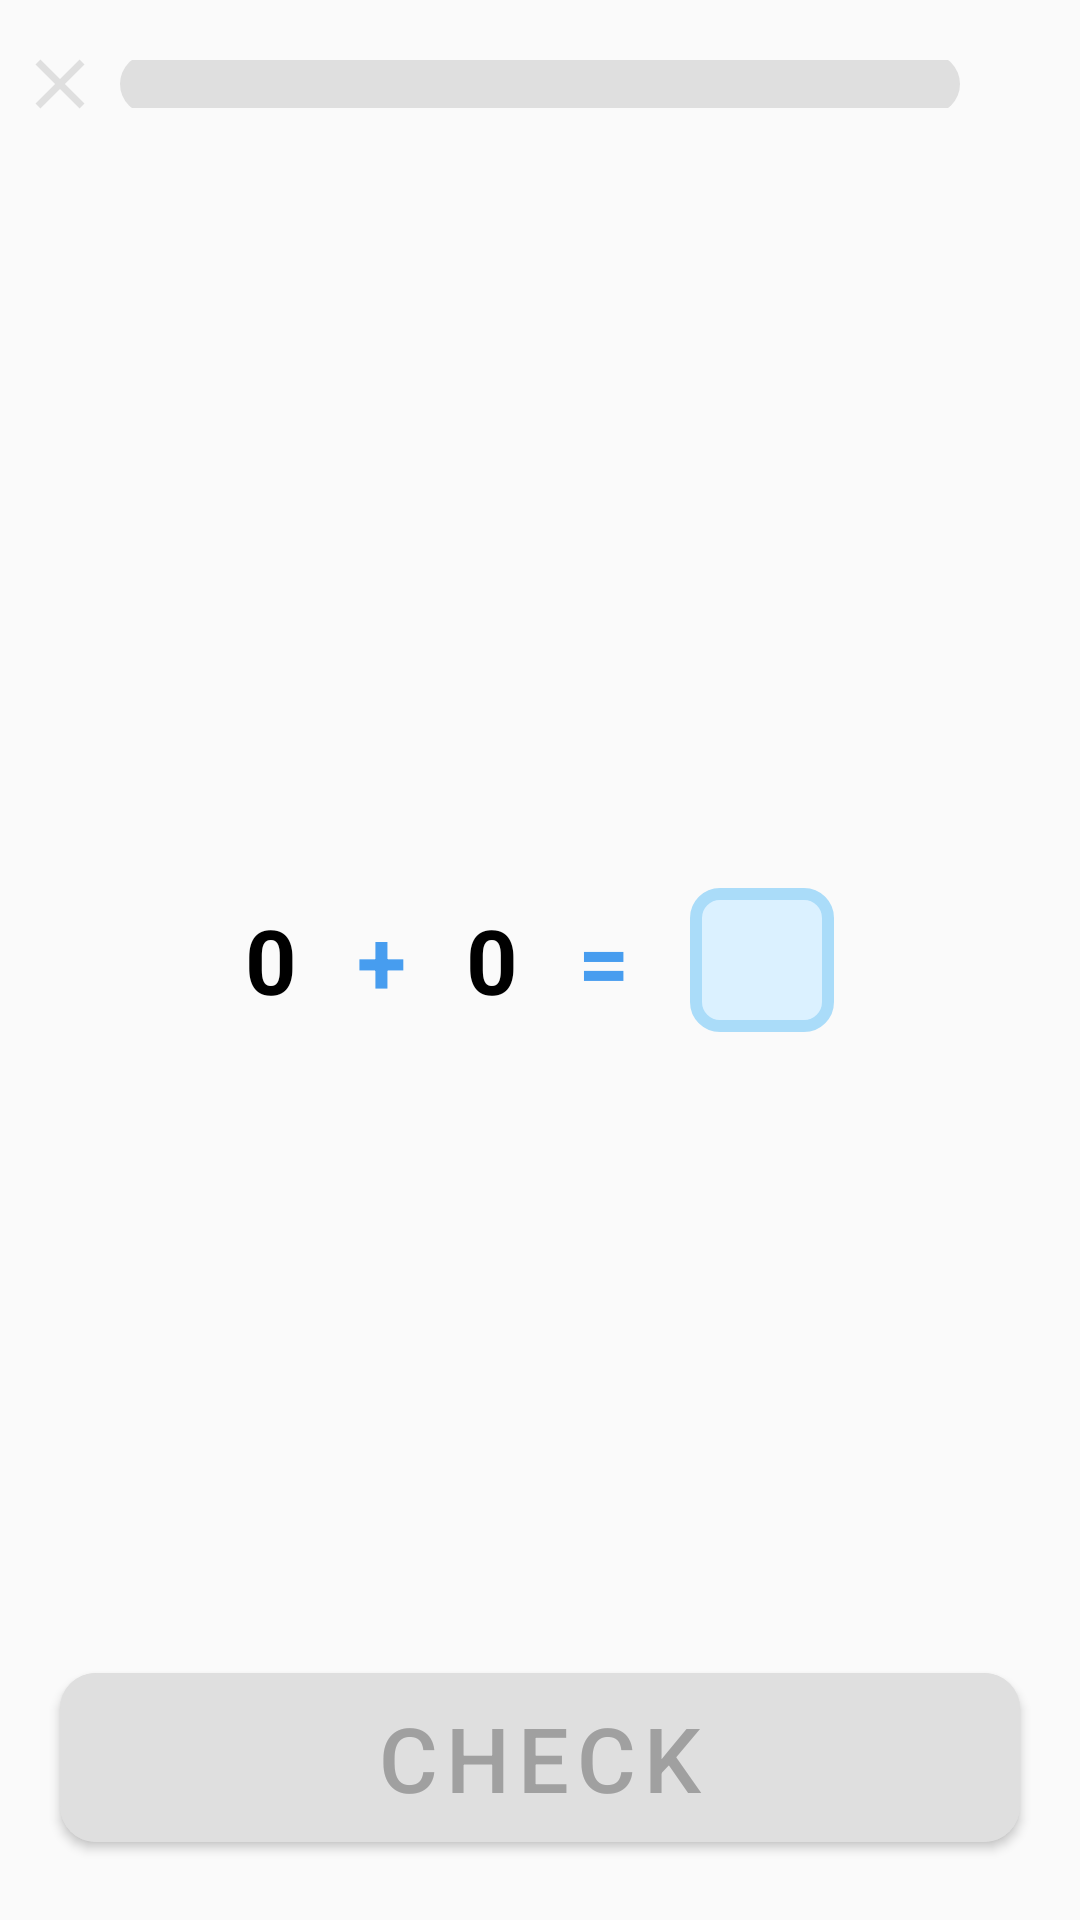

Here is an Android app screen rendered from its layout file. Give the layout XML and the strings, colors and styles it references.
<!-- AndroidManifest.xml: application theme Theme.MathApp -->
<!-- res/layout/fragment_math.xml -->
<?xml version="1.0" encoding="utf-8"?>
<androidx.constraintlayout.widget.ConstraintLayout xmlns:android="http://schemas.android.com/apk/res/android"
    xmlns:app="http://schemas.android.com/apk/res-auto"
    xmlns:tools="http://schemas.android.com/tools"
    android:layout_width="match_parent"
    android:layout_height="match_parent">

    <ImageView
        android:id="@+id/iv_close"
        android:layout_width="wrap_content"
        android:layout_height="wrap_content"
        android:padding="4dp"
        android:src="@drawable/ic_close"
        app:layout_constraintBottom_toBottomOf="@id/progressBar"
        app:layout_constraintEnd_toStartOf="@id/progressBar"
        app:layout_constraintStart_toStartOf="parent"
        app:layout_constraintTop_toTopOf="@id/progressBar" />

    <ProgressBar
        android:id="@+id/progressBar"
        style="?android:attr/progressBarStyleHorizontal"
        android:layout_width="match_parent"
        android:layout_height="wrap_content"
        android:layout_marginHorizontal="40dp"
        android:layout_marginTop="20dp"
        android:max="1000"
        android:progress="0"
        android:progressDrawable="@drawable/bg_progressbar"
        app:layout_constraintTop_toTopOf="parent" />

    
    
    
    
    
    
    
    

    <LinearLayout
        android:id="@+id/container_question"
        android:layout_width="match_parent"
        android:layout_height="wrap_content"
        android:gravity="center_horizontal"
        android:orientation="horizontal"
        app:layout_constraintBottom_toBottomOf="parent"
        app:layout_constraintTop_toTopOf="parent">

        <TextView
            android:id="@+id/tv_first_num"
            style="@style/Answer.TextView"
            android:layout_width="wrap_content"
            android:text="0"
            android:textColor="@color/black" />

        <TextView
            android:id="@+id/tv_operation"
            style="@style/Answer.TextView"
            android:layout_marginStart="20dp"
            android:text="@string/operation"
            android:textColor="@color/blue" />

        <TextView
            android:id="@+id/tv_second_num"
            style="@style/Answer.TextView"
            android:layout_marginHorizontal="20dp"
            android:text="0"
            android:textColor="@color/black" />

        <TextView
            style="@style/Answer.TextView"
            android:layout_marginEnd="20dp"
            android:text="@string/equals"
            android:textColor="@color/blue" />

        <TextView
            android:id="@+id/tv_answer"
            style="@style/Answer.TextView"
            android:layout_width="48dp"
            android:layout_height="48dp"
            android:background="@drawable/bg_equals"
            android:gravity="center"
            android:textColor="@color/black" />
    </LinearLayout>

    
    
    
    
    
    
    
    

    
    
    
    
    

    
    
    
    
    
    

    
    
    
    
    

    
    
    
    
    
    

    
    
    
    
    
    

    <androidx.recyclerview.widget.RecyclerView
        android:id="@+id/rv_answers"
        android:layout_width="match_parent"
        android:layout_height="wrap_content"
        android:layout_marginHorizontal="20dp"
        app:layoutManager="androidx.recyclerview.widget.GridLayoutManager"
        app:layout_constraintBottom_toTopOf="@id/btn_check"
        app:layout_constraintTop_toBottomOf="@id/container_question"
        app:spanCount="5"
        tools:itemCount="5"
        tools:listitem="@layout/item_answer" />

    <com.google.android.material.button.MaterialButton
        android:id="@+id/btn_check"
        android:layout_width="match_parent"
        android:layout_height="wrap_content"
        android:layout_marginHorizontal="20dp"
        android:layout_marginBottom="20dp"
        android:backgroundTint="@color/light_gray"
        android:gravity="center"
        android:paddingVertical="8dp"
        android:text="@string/check"
        android:textAllCaps="true"
        android:textColor="@color/gray"
        android:textSize="30sp"
        app:cornerRadius="12dp"
        app:layout_constraintBottom_toBottomOf="parent" />


</androidx.constraintlayout.widget.ConstraintLayout>
<!-- res/layout/item_answer.xml (included above) -->
<?xml version="1.0" encoding="utf-8"?>
<androidx.constraintlayout.widget.ConstraintLayout xmlns:android="http://schemas.android.com/apk/res/android"
    xmlns:app="http://schemas.android.com/apk/res-auto"
    android:layout_width="match_parent"

    android:layout_height="wrap_content">

    <TextView
        android:id="@+id/tv_pick_answer"
        style="@style/Answer.TextView"
        android:text="0"
        android:textColor="@color/gray"
        app:layout_constraintEnd_toEndOf="parent"
        app:layout_constraintStart_toStartOf="parent"
        app:layout_constraintTop_toTopOf="parent" />

</androidx.constraintlayout.widget.ConstraintLayout>
<!-- resources referenced by this layout -->
<resources>
  <color name="black">#FF000000</color>
  <color name="blue">#479DEF</color>
  <color name="gray">#A0A0A0</color>
  <color name="light_gray">#DFDFDF</color>
  <!-- drawable bg_equals (drawable) -->
  <?xml version="1.0" encoding="utf-8"?>
  <shape xmlns:android="http://schemas.android.com/apk/res/android">
      <solid android:color="@color/light_blue" />
      <stroke
          android:width="4dp"
          android:color="@color/stroke_blue" />
      <corners android:radius="8dp" />
  </shape>
  <!-- drawable bg_progressbar (drawable) -->
  <?xml version="1.0" encoding="utf-8"?>
  <layer-list xmlns:android="http://schemas.android.com/apk/res/android">
      <item
          android:id="@android:id/background"
          android:gravity="center_vertical|fill_horizontal">
          <shape android:shape="rectangle">
              <corners android:radius="10dp"/>
              <size android:height="20dp"/>
              <solid android:color="@color/light_gray"/>
          </shape>
      </item>
      <item
          android:id="@android:id/progress"
          android:gravity="center_vertical|fill_horizontal">
          <scale android:scaleWidth="100%">
              <shape android:shape="rectangle">
                  <corners
                      android:radius="10dp"
                      />
                  <size android:height="20dp"/>
                  <solid android:color="@color/green"/>
              </shape>
          </scale>
      </item>
  </layer-list>
  <!-- drawable ic_close (drawable) -->
  <vector android:height="28dp" android:tint="@color/light_gray"
      android:viewportHeight="24" android:viewportWidth="24"
      android:width="28dp" xmlns:android="http://schemas.android.com/apk/res/android">
      <path android:fillColor="@android:color/white" android:pathData="M19,6.41L17.59,5 12,10.59 6.41,5 5,6.41 10.59,12 5,17.59 6.41,19 12,13.41 17.59,19 19,17.59 13.41,12z"/>
  </vector>
  <string name="check">check</string>
  <string name="equals">=</string>
  <string name="operation">+</string>
  <style name="Answer.TextView" parent="Widget.AppCompat.TextView">
          <item name="android:textSize">30sp</item>
          <item name="android:textStyle">bold</item>
          <item name="android:layout_width">wrap_content</item>
          <item name="android:layout_height">wrap_content</item>
      </style>
  <style name="Theme.MathApp" parent="Theme.MaterialComponents.DayNight.NoActionBar.Bridge">
          
          <item name="colorPrimary">@color/purple_500</item>
          <item name="colorPrimaryVariant">@color/purple_700</item>
          <item name="colorOnPrimary">@color/white</item>
          
          <item name="colorSecondary">@color/teal_200</item>
          <item name="colorSecondaryVariant">@color/teal_700</item>
          <item name="colorOnSecondary">@color/black</item>
          
          <item name="android:statusBarColor" tools:targetApi="l">?attr/colorPrimaryVariant</item>
          
      </style>
  <color name="light_blue">#DBF1FF</color>
  <color name="stroke_blue">#AADCF9</color>
  <color name="green">#69C42F</color>
  <color name="purple_500">#FF6200EE</color>
  <color name="purple_700">#FF3700B3</color>
  <color name="white">#FFFFFFFF</color>
  <color name="teal_200">#FF03DAC5</color>
  <color name="teal_700">#FF018786</color>
</resources>
